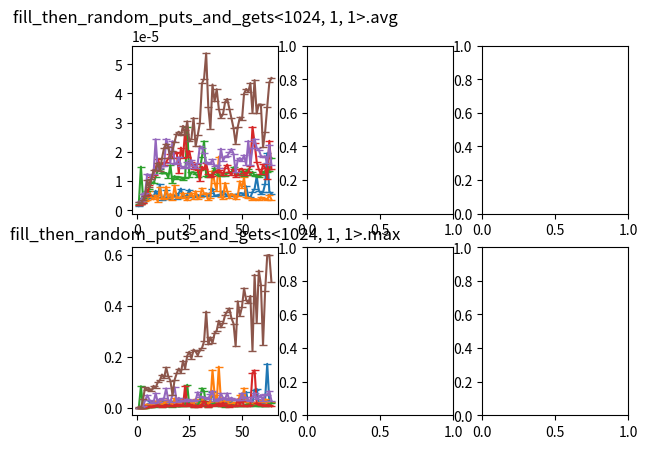

The script that saved this image:
import matplotlib.pyplot as plt
fig, (plt_avg, plt_max) = plt.subplots(2, 3)
plt_avg[0].set_title('fill_then_random_puts_and_gets<1024, 1, 1>.avg')
plt_max[0].set_title('fill_then_random_puts_and_gets<1024, 1, 1>.max')
plt_avg[0].plot([1,2,3,4,5,6,7,8,9,10,11,12,13,14,15,16,17,18,19,20,21,22,23,24,25,26,27,28,29,30,31,32,33,34,35,36,37,38,39,40,41,42,43,44,45,46,47,48,49,50,51,52,53,54,55,56,57,58,59,60,61,62,63,64,],[1438/1000000000,2239/1000000000,2944/1000000000,3763/1000000000,4205/1000000000,4301/1000000000,5050/1000000000,4521/1000000000,6661/1000000000,4449/1000000000,8817/1000000000,3422/1000000000,4533/1000000000,6941/1000000000,3985/1000000000,4709/1000000000,5210/1000000000,5132/1000000000,3949/1000000000,5786/1000000000,7428/1000000000,4401/1000000000,4617/1000000000,5273/1000000000,7089/1000000000,4678/1000000000,4460/1000000000,5037/1000000000,5302/1000000000,4435/1000000000,4738/1000000000,5449/1000000000,5707/1000000000,4799/1000000000,5908/1000000000,7402/1000000000,4917/1000000000,5054/1000000000,5143/1000000000,5552/1000000000,6472/1000000000,5673/1000000000,4955/1000000000,5109/1000000000,5591/1000000000,4766/1000000000,5386/1000000000,5052/1000000000,5878/1000000000,5820/1000000000,5083/1000000000,8187/1000000000,4664/1000000000,4389/1000000000,6276/1000000000,7312/1000000000,11565/1000000000,6722/1000000000,5702/1000000000,6114/1000000000,9006/1000000000,19519/1000000000,6394/1000000000,5709/1000000000,], '-_', label='lock_free_stack<Emp, size_t, true>')
plt_max[0].plot([1,2,3,4,5,6,7,8,9,10,11,12,13,14,15,16,17,18,19,20,21,22,23,24,25,26,27,28,29,30,31,32,33,34,35,36,37,38,39,40,41,42,43,44,45,46,47,48,49,50,51,52,53,54,55,56,57,58,59,60,61,62,63,64,],[148837/1000000000,412718/1000000000,303048/1000000000,4150177/1000000000,12098689/1000000000,16088363/1000000000,25917250/1000000000,10771076/1000000000,18645753/1000000000,12547157/1000000000,28094049/1000000000,10141854/1000000000,8060807/1000000000,22531716/1000000000,6097846/1000000000,22075789/1000000000,8443607/1000000000,28090008/1000000000,15193426/1000000000,29862256/1000000000,34750075/1000000000,21874034/1000000000,10024309/1000000000,20342334/1000000000,14591412/1000000000,14406324/1000000000,10523153/1000000000,16122821/1000000000,12143148/1000000000,12912624/1000000000,14595078/1000000000,20178663/1000000000,18325538/1000000000,16772628/1000000000,27388159/1000000000,59886515/1000000000,16939590/1000000000,16034403/1000000000,23437819/1000000000,24076167/1000000000,26825938/1000000000,17651023/1000000000,23089812/1000000000,21185643/1000000000,24066501/1000000000,13387302/1000000000,17444517/1000000000,23646408/1000000000,22873848/1000000000,31773049/1000000000,24108668/1000000000,61716014/1000000000,15018088/1000000000,13719934/1000000000,16827045/1000000000,69247517/1000000000,73473862/1000000000,19791445/1000000000,20141453/1000000000,16354493/1000000000,30860486/1000000000,171806533/1000000000,22013912/1000000000,24136210/1000000000,], '-_', label='lock_free_stack<Emp, size_t, true>')
plt_avg[0].plot([1,2,3,4,5,6,7,8,9,10,11,12,13,14,15,16,17,18,19,20,21,22,23,24,25,26,27,28,29,30,31,32,33,34,35,36,37,38,39,40,41,42,43,44,45,46,47,48,49,50,51,52,53,54,55,56,57,58,59,60,61,62,63,64,],[1919/1000000000,2165/1000000000,2428/1000000000,3137/1000000000,3570/1000000000,6546/1000000000,4421/1000000000,3713/1000000000,5063/1000000000,2916/1000000000,7833/1000000000,4220/1000000000,3729/1000000000,8128/1000000000,4342/1000000000,5684/1000000000,3524/1000000000,8482/1000000000,4641/1000000000,4218/1000000000,4463/1000000000,6071/1000000000,4249/1000000000,3408/1000000000,4891/1000000000,5968/1000000000,3814/1000000000,6535/1000000000,3997/1000000000,4450/1000000000,7496/1000000000,5696/1000000000,5783/1000000000,3581/1000000000,4054/1000000000,13513/1000000000,9468/1000000000,6653/1000000000,18332/1000000000,4580/1000000000,3988/1000000000,9389/1000000000,6576/1000000000,4086/1000000000,5598/1000000000,5130/1000000000,3687/1000000000,4710/1000000000,9935/1000000000,7571/1000000000,11219/1000000000,4500/1000000000,4181/1000000000,4107/1000000000,3623/1000000000,3847/1000000000,3708/1000000000,3456/1000000000,4422/1000000000,4161/1000000000,3735/1000000000,3651/1000000000,5234/1000000000,3651/1000000000,], '-_', label='lock_free_stack<Emp, size_t, false>')
plt_max[0].plot([1,2,3,4,5,6,7,8,9,10,11,12,13,14,15,16,17,18,19,20,21,22,23,24,25,26,27,28,29,30,31,32,33,34,35,36,37,38,39,40,41,42,43,44,45,46,47,48,49,50,51,52,53,54,55,56,57,58,59,60,61,62,63,64,],[151295/1000000000,351550/1000000000,219172/1000000000,614513/1000000000,12832664/1000000000,13660849/1000000000,13638807/1000000000,12078521/1000000000,24280463/1000000000,9127538/1000000000,31442624/1000000000,10755492/1000000000,19564107/1000000000,28818899/1000000000,22900473/1000000000,21648779/1000000000,8424690/1000000000,35985768/1000000000,10920788/1000000000,20045367/1000000000,16433453/1000000000,34891785/1000000000,16052695/1000000000,11180877/1000000000,18768381/1000000000,25093606/1000000000,11285087/1000000000,34449525/1000000000,16276866/1000000000,11290962/1000000000,35832597/1000000000,21588444/1000000000,23234898/1000000000,13670933/1000000000,21821074/1000000000,147123267/1000000000,50451093/1000000000,24166960/1000000000,160699656/1000000000,27043316/1000000000,18181825/1000000000,36216189/1000000000,26066503/1000000000,13025751/1000000000,15140965/1000000000,20163953/1000000000,18465249/1000000000,11387089/1000000000,51479908/1000000000,28712520/1000000000,75898081/1000000000,21802740/1000000000,12401654/1000000000,15094590/1000000000,13933229/1000000000,19733902/1000000000,16002568/1000000000,15158507/1000000000,20807426/1000000000,28109423/1000000000,33208038/1000000000,15801355/1000000000,18474707/1000000000,23289649/1000000000,], '-_', label='lock_free_stack<Emp, size_t, false>')
plt_avg[0].plot([1,2,3,4,5,6,7,8,9,10,11,12,13,14,15,16,17,18,19,20,21,22,23,24,25,26,27,28,29,30,31,32,33,34,35,36,37,38,39,40,41,42,43,44,45,46,47,48,49,50,51,52,53,54,55,56,57,58,59,60,61,62,63,64,],[2141/1000000000,14943/1000000000,4330/1000000000,5467/1000000000,6584/1000000000,7302/1000000000,9659/1000000000,9163/1000000000,11460/1000000000,13621/1000000000,14290/1000000000,12583/1000000000,12855/1000000000,12707/1000000000,11150/1000000000,15414/1000000000,9359/1000000000,11688/1000000000,10737/1000000000,11285/1000000000,11255/1000000000,10387/1000000000,10888/1000000000,28677/1000000000,11377/1000000000,12959/1000000000,13030/1000000000,12408/1000000000,11495/1000000000,13777/1000000000,18397/1000000000,23610/1000000000,11777/1000000000,11524/1000000000,11797/1000000000,12309/1000000000,14492/1000000000,12941/1000000000,12025/1000000000,11779/1000000000,12067/1000000000,11749/1000000000,12739/1000000000,13101/1000000000,12997/1000000000,14685/1000000000,12156/1000000000,12488/1000000000,11921/1000000000,13301/1000000000,11673/1000000000,13314/1000000000,14028/1000000000,12023/1000000000,13136/1000000000,11863/1000000000,12183/1000000000,11482/1000000000,11906/1000000000,12919/1000000000,13380/1000000000,13203/1000000000,13337/1000000000,17939/1000000000,], '-_', label='lock_free_stack<Yield, size_t, true>')
plt_max[0].plot([1,2,3,4,5,6,7,8,9,10,11,12,13,14,15,16,17,18,19,20,21,22,23,24,25,26,27,28,29,30,31,32,33,34,35,36,37,38,39,40,41,42,43,44,45,46,47,48,49,50,51,52,53,54,55,56,57,58,59,60,61,62,63,64,],[198130/1000000000,83911552/1000000000,461677/1000000000,561679/1000000000,4116593/1000000000,3596164/1000000000,2385679/1000000000,3122653/1000000000,7537420/1000000000,8253060/1000000000,6625440/1000000000,4147426/1000000000,8480482/1000000000,4640979/1000000000,6933739/1000000000,5254201/1000000000,4354598/1000000000,7835426/1000000000,7313706/1000000000,5119949/1000000000,6831445/1000000000,6461021/1000000000,10803201/1000000000,89715890/1000000000,7024408/1000000000,7827135/1000000000,3161863/1000000000,5082365/1000000000,11039040/1000000000,24782473/1000000000,76011708/1000000000,64376196/1000000000,7184745/1000000000,4421682/1000000000,5091864/1000000000,9030411/1000000000,17385515/1000000000,9452754/1000000000,6285224/1000000000,8327062/1000000000,8865033/1000000000,4418516/1000000000,5246368/1000000000,9027953/1000000000,6449603/1000000000,9187290/1000000000,5959800/1000000000,6101595/1000000000,7533003/1000000000,8724904/1000000000,6120679/1000000000,10730450/1000000000,12707910/1000000000,5412954/1000000000,8857032/1000000000,6409352/1000000000,8631986/1000000000,7127577/1000000000,6734152/1000000000,6466228/1000000000,6923405/1000000000,8981951/1000000000,6174347/1000000000,18651669/1000000000,], '-_', label='lock_free_stack<Yield, size_t, true>')
plt_avg[0].plot([1,2,3,4,5,6,7,8,9,10,11,12,13,14,15,16,17,18,19,20,21,22,23,24,25,26,27,28,29,30,31,32,33,34,35,36,37,38,39,40,41,42,43,44,45,46,47,48,49,50,51,52,53,54,55,56,57,58,59,60,61,62,63,64,],[1877/1000000000,2110/1000000000,2634/1000000000,4898/1000000000,5291/1000000000,8770/1000000000,11240/1000000000,12094/1000000000,14158/1000000000,17690/1000000000,15275/1000000000,16136/1000000000,15538/1000000000,16478/1000000000,17732/1000000000,19102/1000000000,17877/1000000000,19555/1000000000,19812/1000000000,12678/1000000000,21457/1000000000,17933/1000000000,27370/1000000000,18354/1000000000,20279/1000000000,16453/1000000000,13966/1000000000,15789/1000000000,13782/1000000000,10061/1000000000,14934/1000000000,14011/1000000000,16195/1000000000,12261/1000000000,11463/1000000000,11879/1000000000,13061/1000000000,13094/1000000000,13841/1000000000,13049/1000000000,11936/1000000000,14562/1000000000,15652/1000000000,12960/1000000000,12030/1000000000,14020/1000000000,11544/1000000000,12115/1000000000,14083/1000000000,14238/1000000000,12879/1000000000,12110/1000000000,13114/1000000000,15112/1000000000,28542/1000000000,23011/1000000000,16614/1000000000,14032/1000000000,12356/1000000000,15669/1000000000,14509/1000000000,10685/1000000000,23770/1000000000,14007/1000000000,], '-_', label='lock_free_stack<Yield, size_t, false>')
plt_max[0].plot([1,2,3,4,5,6,7,8,9,10,11,12,13,14,15,16,17,18,19,20,21,22,23,24,25,26,27,28,29,30,31,32,33,34,35,36,37,38,39,40,41,42,43,44,45,46,47,48,49,50,51,52,53,54,55,56,57,58,59,60,61,62,63,64,],[122461/1000000000,181796/1000000000,182213/1000000000,5024238/1000000000,2646893/1000000000,4559853/1000000000,4280138/1000000000,6090345/1000000000,5311786/1000000000,10596196/1000000000,5087156/1000000000,4434100/1000000000,6763693/1000000000,12137898/1000000000,4882693/1000000000,9095204/1000000000,5699794/1000000000,4956320/1000000000,13170004/1000000000,8827948/1000000000,9470004/1000000000,7252913/1000000000,85446419/1000000000,7977221/1000000000,14736039/1000000000,8696153/1000000000,4266263/1000000000,9029620/1000000000,3856295/1000000000,8098640/1000000000,12053771/1000000000,25004020/1000000000,11822474/1000000000,4534394/1000000000,11517342/1000000000,7515794/1000000000,11547259/1000000000,9498338/1000000000,17145635/1000000000,5363287/1000000000,20085701/1000000000,8862908/1000000000,9012202/1000000000,4403015/1000000000,9941807/1000000000,6178263/1000000000,5683878/1000000000,32168347/1000000000,10726325/1000000000,28009379/1000000000,7130744/1000000000,7429750/1000000000,8386188/1000000000,8968785/1000000000,135702088/1000000000,146287325/1000000000,16523454/1000000000,14757373/1000000000,10195395/1000000000,10040808/1000000000,7491668/1000000000,10984454/1000000000,10638947/1000000000,5172741/1000000000,], '-_', label='lock_free_stack<Yield, size_t, false>')
plt_avg[0].plot([1,2,3,4,5,6,7,8,9,10,11,12,13,14,15,16,17,18,19,20,21,22,23,24,25,26,27,28,29,30,31,32,33,34,35,36,37,38,39,40,41,42,43,44,45,46,47,48,49,50,51,52,53,54,55,56,57,58,59,60,61,62,63,64,],[2795/1000000000,3260/1000000000,5693/1000000000,5903/1000000000,12363/1000000000,11946/1000000000,10640/1000000000,12455/1000000000,24315/1000000000,14114/1000000000,14393/1000000000,15138/1000000000,15180/1000000000,24447/1000000000,21908/1000000000,16325/1000000000,23610/1000000000,15733/1000000000,16166/1000000000,18137/1000000000,15114/1000000000,14552/1000000000,14707/1000000000,16478/1000000000,14464/1000000000,17172/1000000000,15309/1000000000,14531/1000000000,16193/1000000000,21913/1000000000,21335/1000000000,19558/1000000000,16545/1000000000,16074/1000000000,15894/1000000000,17419/1000000000,15179/1000000000,15324/1000000000,14448/1000000000,21073/1000000000,16931/1000000000,18388/1000000000,18530/1000000000,19787/1000000000,20958/1000000000,19326/1000000000,12988/1000000000,17277/1000000000,17865/1000000000,16926/1000000000,18859/1000000000,15612/1000000000,23738/1000000000,15464/1000000000,21406/1000000000,24444/1000000000,21265/1000000000,20725/1000000000,18632/1000000000,18116/1000000000,18528/1000000000,16043/1000000000,22358/1000000000,15486/1000000000,], '-_', label='lock_free_stack<LinYield, size_t, true>')
plt_max[0].plot([1,2,3,4,5,6,7,8,9,10,11,12,13,14,15,16,17,18,19,20,21,22,23,24,25,26,27,28,29,30,31,32,33,34,35,36,37,38,39,40,41,42,43,44,45,46,47,48,49,50,51,52,53,54,55,56,57,58,59,60,61,62,63,64,],[439426/1000000000,949480/1000000000,6885863/1000000000,28427596/1000000000,48375502/1000000000,31464664/1000000000,18835798/1000000000,19765277/1000000000,56754816/1000000000,20324623/1000000000,34558068/1000000000,31801047/1000000000,37910685/1000000000,75660531/1000000000,28719978/1000000000,24153584/1000000000,49665739/1000000000,80394180/1000000000,22837054/1000000000,38520532/1000000000,25619325/1000000000,26303757/1000000000,26796809/1000000000,33297372/1000000000,26016084/1000000000,28911149/1000000000,27388573/1000000000,29346450/1000000000,60628903/1000000000,41337136/1000000000,42850795/1000000000,39992815/1000000000,36369649/1000000000,35491380/1000000000,51896331/1000000000,65848770/1000000000,26110336/1000000000,31823214/1000000000,34044764/1000000000,55733793/1000000000,38921457/1000000000,34245352/1000000000,56684230/1000000000,31182491/1000000000,39382884/1000000000,32660858/1000000000,31110865/1000000000,30602103/1000000000,31317120/1000000000,56811608/1000000000,37060082/1000000000,40283904/1000000000,30638188/1000000000,26487219/1000000000,41594642/1000000000,58370393/1000000000,33363374/1000000000,42086361/1000000000,49296731/1000000000,27339155/1000000000,52086752/1000000000,48378043/1000000000,64982416/1000000000,27892043/1000000000,], '-_', label='lock_free_stack<LinYield, size_t, true>')
plt_avg[0].plot([1,2,3,4,5,6,7,8,9,10,11,12,13,14,15,16,17,18,19,20,21,22,23,24,25,26,27,28,29,30,31,32,33,34,35,36,37,38,39,40,41,42,43,44,45,46,47,48,49,50,51,52,53,54,55,56,57,58,59,60,61,62,63,64,],[2654/1000000000,2234/1000000000,3534/1000000000,4774/1000000000,10229/1000000000,7944/1000000000,10771/1000000000,13699/1000000000,13740/1000000000,16222/1000000000,13551/1000000000,17766/1000000000,21347/1000000000,22724/1000000000,21788/1000000000,18020/1000000000,20395/1000000000,23472/1000000000,26269/1000000000,26895/1000000000,25636/1000000000,28894/1000000000,26009/1000000000,30452/1000000000,23594/1000000000,24490/1000000000,31585/1000000000,21923/1000000000,25690/1000000000,29887/1000000000,43437/1000000000,45064/1000000000,53741/1000000000,35401/1000000000,27928/1000000000,43059/1000000000,37287/1000000000,41431/1000000000,34765/1000000000,31689/1000000000,32941/1000000000,37077/1000000000,38119/1000000000,34841/1000000000,31512/1000000000,28122/1000000000,22827/1000000000,28529/1000000000,31771/1000000000,30888/1000000000,39978/1000000000,41537/1000000000,40488/1000000000,43549/1000000000,33392/1000000000,44561/1000000000,33152/1000000000,36202/1000000000,36225/1000000000,21543/1000000000,26857/1000000000,35421/1000000000,43774/1000000000,45305/1000000000,], '-_', label='lock_free_stack<LinYield, size_t, false>')
plt_max[0].plot([1,2,3,4,5,6,7,8,9,10,11,12,13,14,15,16,17,18,19,20,21,22,23,24,25,26,27,28,29,30,31,32,33,34,35,36,37,38,39,40,41,42,43,44,45,46,47,48,49,50,51,52,53,54,55,56,57,58,59,60,61,62,63,64,],[3731334/1000000000,350050/1000000000,32463937/1000000000,80222592/1000000000,70367287/1000000000,74517797/1000000000,66283863/1000000000,85446667/1000000000,77884748/1000000000,99153975/1000000000,107178197/1000000000,129847663/1000000000,115539842/1000000000,157599786/1000000000,122374912/1000000000,106050713/1000000000,49958787/1000000000,108772524/1000000000,134570019/1000000000,153444485/1000000000,137056783/1000000000,184182424/1000000000,152931556/1000000000,203279102/1000000000,219430923/1000000000,192621738/1000000000,227634815/1000000000,220512030/1000000000,204375377/1000000000,226956217/1000000000,233338777/1000000000,259650201/1000000000,376480029/1000000000,247757725/1000000000,275471347/1000000000,252996175/1000000000,291383995/1000000000,302110194/1000000000,340911315/1000000000,314442554/1000000000,331192222/1000000000,362989768/1000000000,376793161/1000000000,389190981/1000000000,350484446/1000000000,329477016/1000000000,240422268/1000000000,416883684/1000000000,359936491/1000000000,394417764/1000000000,467641406/1000000000,422303889/1000000000,409174136/1000000000,437985324/1000000000,222302528/1000000000,520576385/1000000000,332009905/1000000000,537322177/1000000000,481944476/1000000000,245627759/1000000000,457024126/1000000000,596426002/1000000000,598580966/1000000000,492963681/1000000000,], '-_', label='lock_free_stack<LinYield, size_t, false>')
